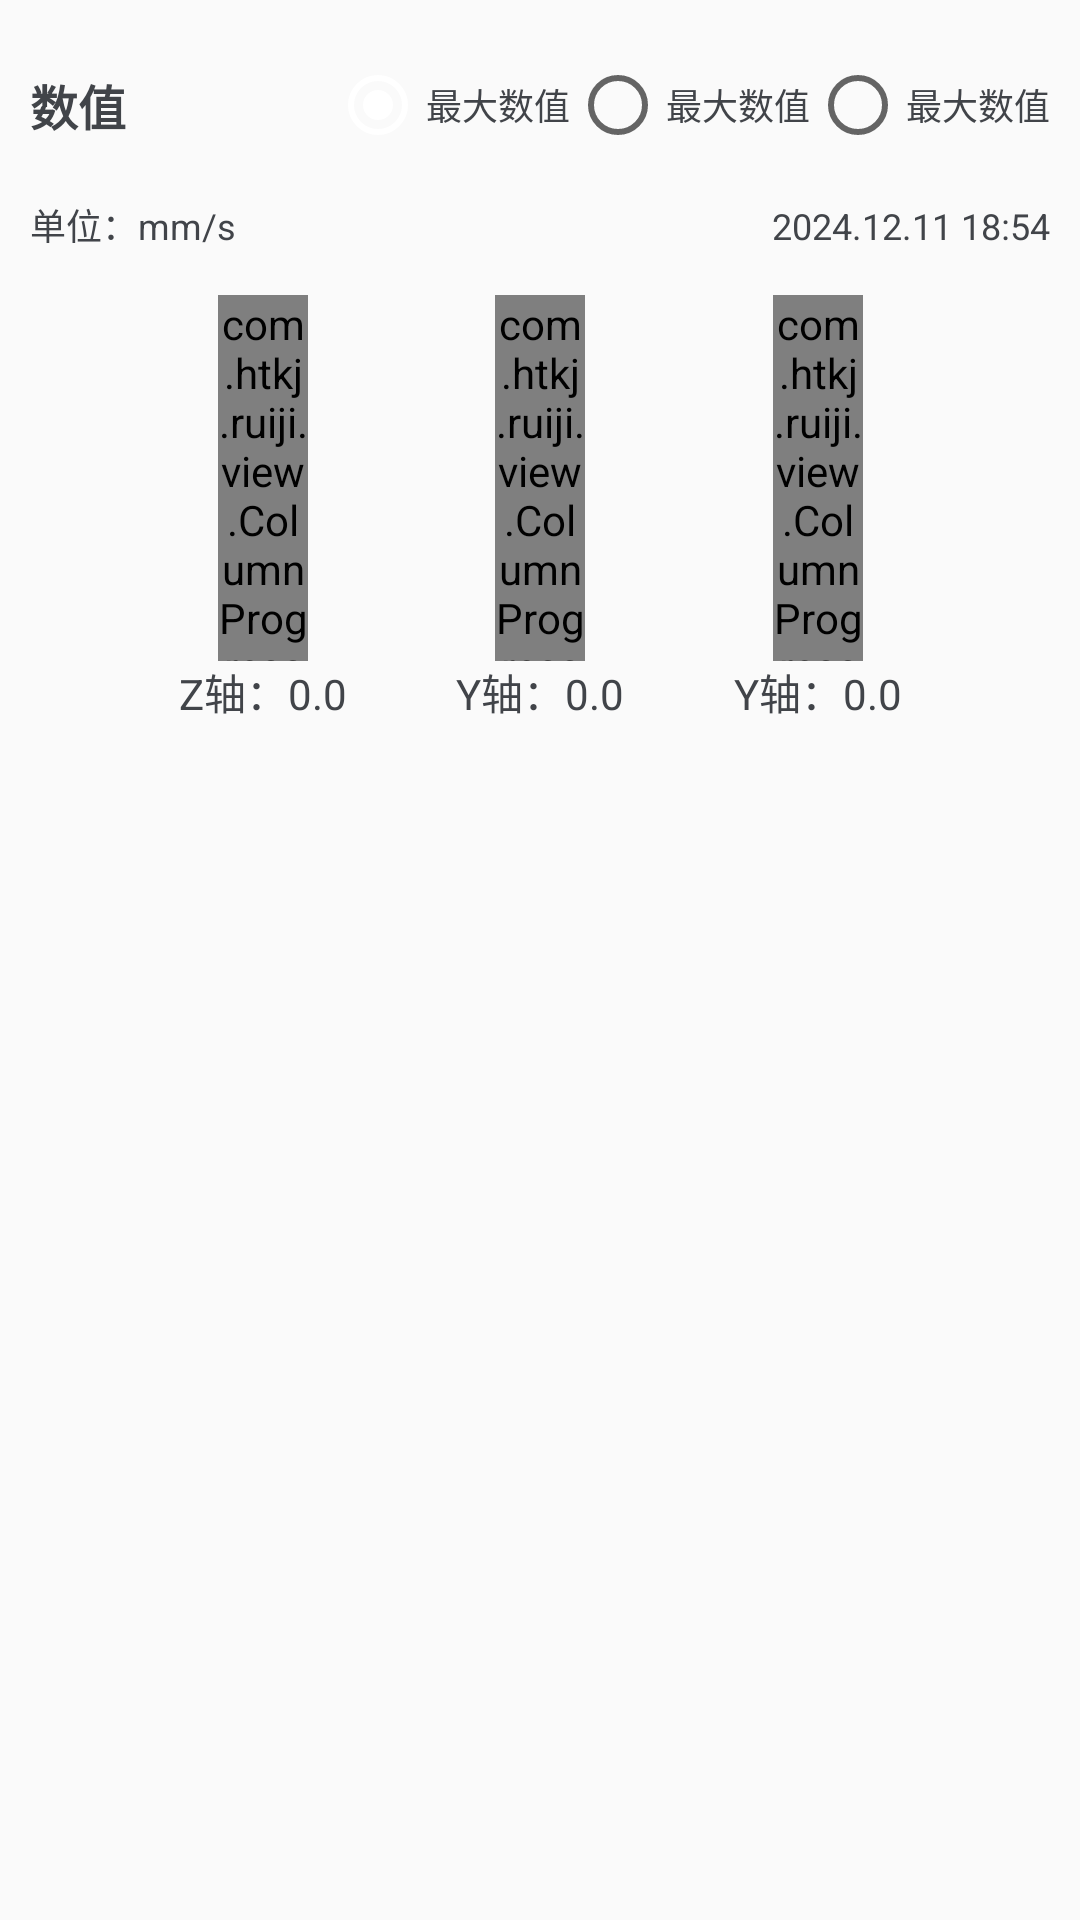

Android layout source for this screen:
<!-- AndroidManifest.xml: application theme Theme.RuiJi -->
<!-- res/layout/view_numerical_value.xml -->
<?xml version="1.0" encoding="utf-8"?>
<LinearLayout xmlns:android="http://schemas.android.com/apk/res/android"
    xmlns:app="http://schemas.android.com/apk/res-auto"
    android:layout_width="match_parent"
    android:layout_height="match_parent"
    android:padding="10dp"
    android:orientation="vertical"
    android:background="@drawable/item_bg">

    <LinearLayout
        android:layout_width="match_parent"
        android:layout_height="50dp"
        android:orientation="horizontal"
        android:gravity="center_vertical">
        <TextView
            android:layout_width="wrap_content"
            android:layout_height="wrap_content"
            android:text="数值"
            android:textColor="#FF414449"
            android:textStyle="bold"
            android:textSize="16sp"/>
        <RadioGroup
            android:id="@+id/rg_layout"
            android:layout_width="match_parent"
            android:layout_height="wrap_content"
            android:orientation="horizontal"
            android:gravity="right">
            <RadioButton
                android:id="@+id/rb_new"
                android:layout_width="wrap_content"
                android:layout_height="wrap_content"
                android:text="最大数值"
                android:checked="true"
                android:textColor="#FF414449"
                android:textSize="12sp"/>
            <RadioButton
                android:id="@+id/rb_max"
                android:layout_width="wrap_content"
                android:layout_height="wrap_content"
                android:text="最大数值"
                android:textColor="#FF414449"
                android:textSize="12sp"/>
            <RadioButton
                android:id="@+id/rb_min"
                android:layout_width="wrap_content"
                android:layout_height="wrap_content"
                android:text="最大数值"
                android:textColor="#FF414449"
                android:textSize="12sp"/>

        </RadioGroup>
    </LinearLayout>
    <LinearLayout
        android:layout_marginTop="6dp"
        android:layout_width="match_parent"
        android:layout_height="wrap_content"
        android:orientation="horizontal">
        <TextView
            android:layout_width="0dp"
            android:layout_weight="1"
            android:layout_height="wrap_content"
            android:text="单位：mm/s"
            android:textColor="#FF414449"
            android:textSize="12sp"/>
        <TextView
            android:layout_width="0dp"
            android:layout_weight="1"
            android:layout_height="wrap_content"
            android:text="2024.12.11 18:54"
            android:gravity="right"
            android:textColor="#FF414449"
            android:textSize="12sp"/>

    </LinearLayout>
    <androidx.constraintlayout.widget.ConstraintLayout
        android:layout_width="match_parent"
        android:layout_height="wrap_content"
        android:orientation="horizontal"
        android:layout_marginTop="14.5dp"
        android:gravity="center">

        <com.htkj.ruiji.view.ColumnProgress
            android:id="@+id/columnProgress"
            android:layout_width="30dp"
            android:layout_height="122dp"
            app:layout_constraintEnd_toStartOf="@+id/columnProgress2"
            app:layout_constraintStart_toStartOf="parent"
            app:layout_constraintTop_toTopOf="parent" />

        <TextView
            android:layout_width="wrap_content"
            android:layout_height="wrap_content"
            android:text="Z轴：0.0"
            android:textColor="#FF414449"
            android:textSize="14sp"
            app:layout_constraintEnd_toEndOf="@+id/columnProgress"
            app:layout_constraintStart_toStartOf="@+id/columnProgress"
            app:layout_constraintTop_toBottomOf="@+id/columnProgress" />


        <com.htkj.ruiji.view.ColumnProgress
            android:id="@+id/columnProgress2"
            android:layout_width="30dp"
            android:layout_height="122dp"
            app:layout_constraintEnd_toEndOf="parent"
            app:layout_constraintStart_toStartOf="parent"
            app:layout_constraintTop_toTopOf="parent" />

        <TextView
            android:layout_width="wrap_content"
            android:layout_height="wrap_content"
            android:text="Y轴：0.0"
            android:textColor="#FF414449"
            android:textSize="14sp"
            app:layout_constraintEnd_toEndOf="@+id/columnProgress2"
            app:layout_constraintStart_toStartOf="@+id/columnProgress2"
            app:layout_constraintTop_toBottomOf="@+id/columnProgress2" />

        <com.htkj.ruiji.view.ColumnProgress
            android:id="@+id/columnProgress3"
            android:layout_width="30dp"
            android:layout_height="122dp"
            app:layout_constraintEnd_toEndOf="parent"
            app:layout_constraintStart_toEndOf="@+id/columnProgress2"
            app:layout_constraintTop_toTopOf="parent" />

        <TextView
            android:layout_width="wrap_content"
            android:layout_height="wrap_content"
            android:text="Y轴：0.0"
            android:textColor="#FF414449"
            android:textSize="14sp"
            app:layout_constraintEnd_toEndOf="@+id/columnProgress3"
            app:layout_constraintStart_toStartOf="@+id/columnProgress3"
            app:layout_constraintTop_toBottomOf="@+id/columnProgress3" />

    </androidx.constraintlayout.widget.ConstraintLayout>

    <androidx.recyclerview.widget.RecyclerView
        android:layout_marginTop="14.5dp"
        android:id="@+id/rv_recyclerView"
        android:layout_width="match_parent"
        android:layout_height="wrap_content"/>

</LinearLayout>
<!-- resources referenced by this layout -->
<resources>
  <style name="Theme.RuiJi" parent="Theme.AppCompat.Light.NoActionBar">
          <item name="colorPrimary">@color/colorPrimary</item>
          <item name="colorPrimaryDark">@color/colorPrimaryDark</item>
          <item name="colorAccent">@color/colorAccent</item>
  
      </style>
  <color name="colorPrimary">#FFFFFF</color>
  <color name="colorPrimaryDark">#FFFFFF</color>
  <color name="colorAccent">#FFFFFF</color>
</resources>
